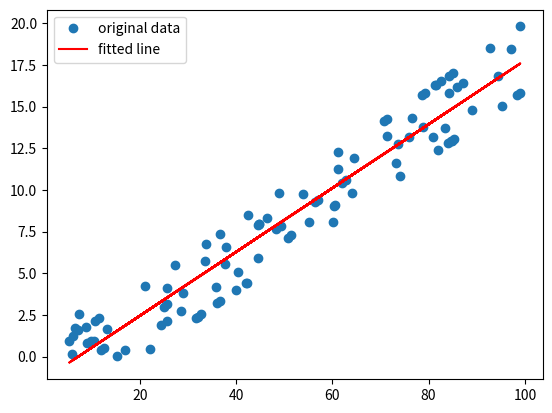

This chart was generated by the following Python code:
from scipy import stats
import matplotlib.pyplot as plt
import numpy as np
y=[]
x=np.random.uniform(5,100,100)
for i in x:

    j=abs(0.2*i-np.random.randint(5))
    y.append(j)

res = stats.linregress(x, y)

plt.plot(x, y, 'o', label='original data')
plt.plot(x, res.intercept + res.slope*x, 'r', label='fitted line')
plt.legend()
plt.show()
